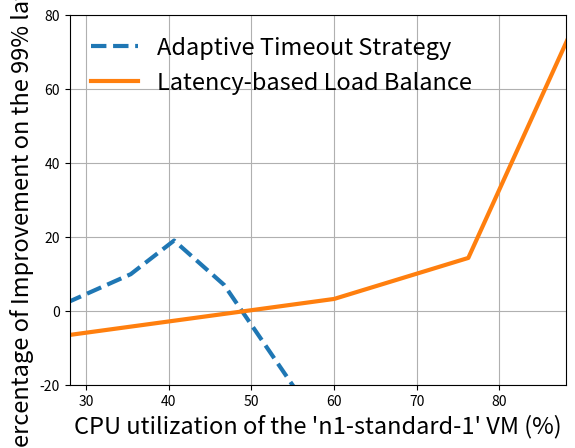

This figure's Python source:
import matplotlib.pyplot as plt
import math

x = [19.6, 60, 76.24, 88.79]
y = [-9, 3.3, 14.4, 76.2]

# Each point of curve x-y represents a pair of experiment, one is Storm default, another one is with LLB technique.
# The collected logfiles are in llb-1 ~ llb-4 directories under LLB directory.
# The values in "y" array are obtained by running script "compare.py" under llb-1 ~ llb-4 directories. (compare the 99% latency of two curve and compute the improvement).
# The values in "x" array are obtained by running "sar 2 100000 > output" on VM "storm-6" during the experiments. The collected statistics are also in llb-1/default/output ~ llb-4/default/output
# If want to run the experiments again, git checkout latency-based_loadBalance for storm core code,
# add git checkout commit (Topology used by latency-based load balance in Figure 5.7) from branch "quantitative-condition-analysis" for topoloy code.
# add change the tuple emission rate from spout to the followings:
#  In TestWordSpout.java, change if(rand.nextInt(10) < ...) to 
# 	if(rand.nextInt(10) < 2), if(rand.nextInt(10) < 7), if(rand.nextInt(10) < 8), if(rand.nextInt(10) < 9)
# Each case corresponds to one point in the curve.

a = [27.68, 35.4, 40.65, 46.7, 57.33]
b = [2.3, 10, 19.1, 7.1, -27.7]

# Each point of curve a-b represents a pair of experiment, one is Storm default, another one is with ATO technique.
# The collected logfiles are in ato-1 ~ ato-5 directories under ATO directory.
# The values in "b" array are obtained by running script "compare.py" under ato-1 ~ ato-5 directories. (compare the 99% latency of two curve and compute the improvement).
# The values in "x" array are obtained by running "sar 2 100000 > output" on VM "storm-6" during the experiments. The collected statistics are also in ato-1/default/output ~ ato-5/default/output
# If want to run the experiments again, git checkout adaptive-timeout for storm core code,
# add git checkout commit (Topology used by Adaptive Timeout Strategy in Figure 5.7) from branch "quantitative-condition-analysis" for topoloy code.
# add change the tuple emission rate from spout to the followings:
#  In TestWordSpout.java, change if(rand.nextInt(10) < ...) to 
# 	if(rand.nextInt(10) < 4), if(rand.nextInt(10) < 5), if(rand.nextInt(10) < 6), if(rand.nextInt(10) < 7), if(rand.nextInt(10) < 8)
# Each case corresponds to one point in the curve.

plt.grid(True)
plt.xlim((28, 88))
plt.ylim((-20, 80))

plt.plot(a,b,'--', label = 'Adaptive Timeout Strategy', linewidth=3)
plt.plot(x,y, label = 'Latency-based Load Balance', linewidth=3)
plt.legend(loc = 0, frameon=False, fontsize=17)
plt.xlabel('CPU utilization of the \'n1-standard-1\' VM (%)', fontsize=17)
plt.ylabel('Percentage of Improvement on the 99% latency', fontsize=17)

plt.show()

